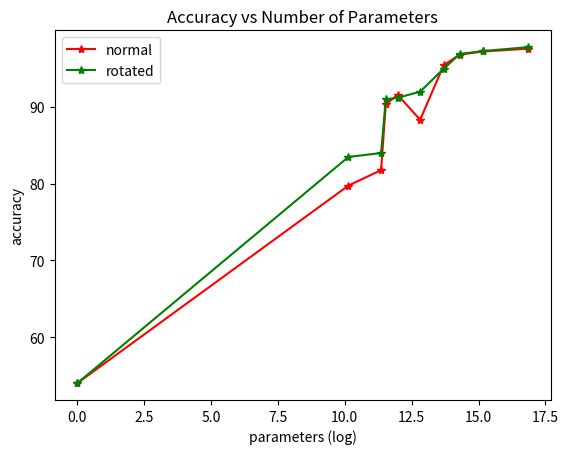

Source code (Python):
""" A file to plot the data that we used for the presentation
[redacted]
Date: December 11th, 2019
"""



import matplotlib.pyplot as plt
import math
if __name__ == "__main__":
  params =   [1, 25211, 85547, 101995, 158891, 368683, 889291, 1621707, 3882027, 20958699]
  log_params = [math.log(param) for param in params]
  results = [54, 79.75455474853516, 81.77355194091797, 90.36421203613281, 91.58353424072266, 88.33728790283203, 95.45526123046875, 96.83293914794922 , 97.23674011230469, 97.600952148437] 
  
  rotating_results = [54, 83.49169158935547, 84, 91, 91.2, 92, 95, 96.9, 97.3, 97.8]
  
  plt.plot(log_params, results, 'r*-', label = "normal")
  plt.plot(log_params, rotating_results, 'g*-', label = "rotated")
  plt.xlabel("parameters (log)")
  plt.ylabel("accuracy")
  plt.legend()
  plt.title("Accuracy vs Number of Parameters")
  plt.show()